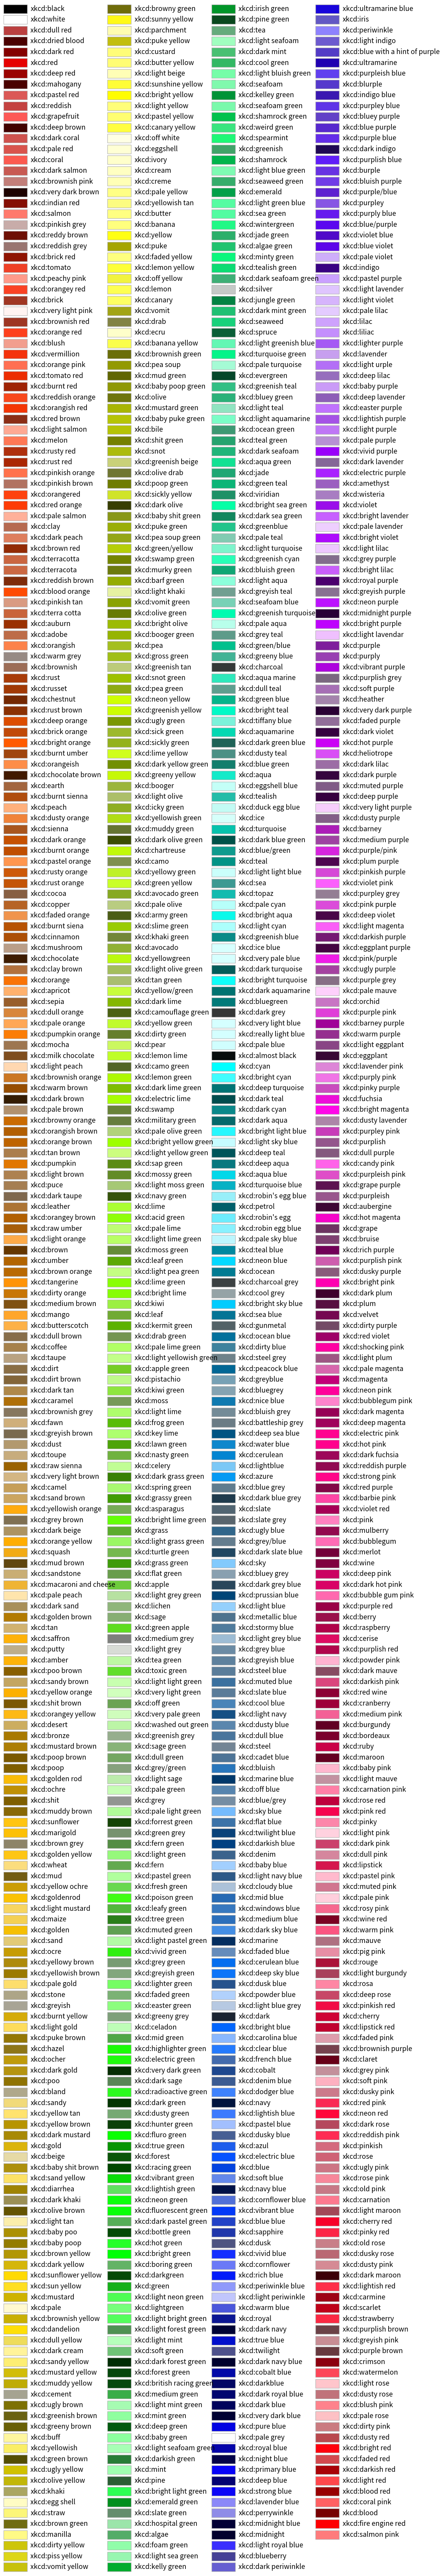
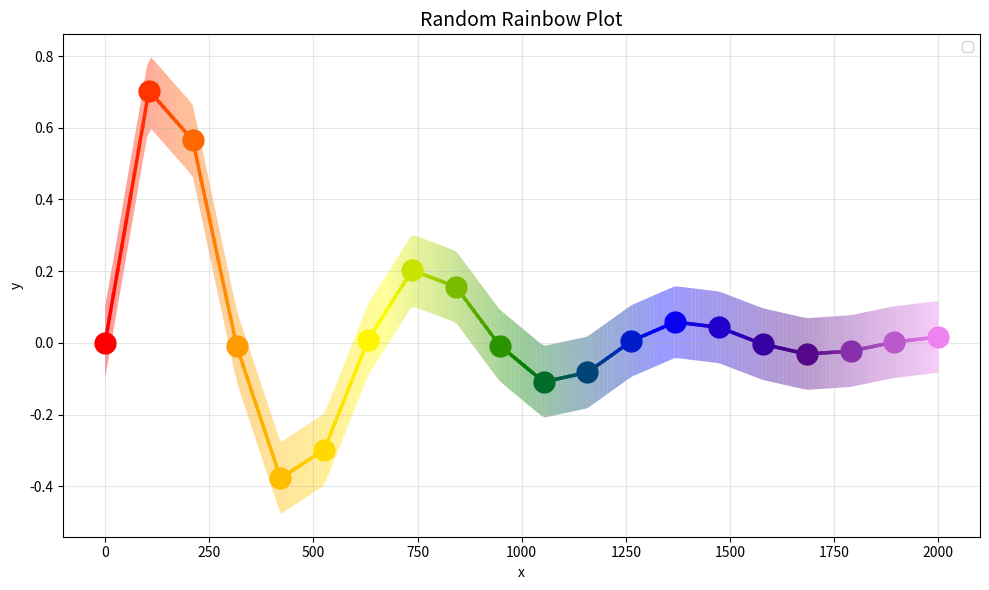

These figures' Python source, in order:
# toy reproductions of unusual / interesting / sometimes informative plots seen in the wild.

# https://matplotlib.org/stable/gallery/color/named_colors.html

import math
import matplotlib.pyplot as plt
import matplotlib.colors as mcolors
from matplotlib.patches import Rectangle
def plot_colortable(colors, *, ncols=4, sort_colors=True):

    cell_width = 212
    cell_height = 22
    swatch_width = 48
    margin = 12

    # Sort colors by hue, saturation, value and name.
    if sort_colors is True:
        names = sorted(
            colors, key=lambda c: tuple(mcolors.rgb_to_hsv(mcolors.to_rgb(c))))
    else:
        names = list(colors)

    n = len(names)
    nrows = math.ceil(n / ncols)

    width = cell_width * ncols + 2 * margin
    height = cell_height * nrows + 2 * margin
    dpi = 72

    fig, ax = plt.subplots(figsize=(width / dpi, height / dpi), dpi=dpi)
    fig.subplots_adjust(margin/width, margin/height,
                        (width-margin)/width, (height-margin)/height)
    ax.set_xlim(0, cell_width * ncols)
    ax.set_ylim(cell_height * (nrows-0.5), -cell_height/2.)
    ax.yaxis.set_visible(False)
    ax.xaxis.set_visible(False)
    ax.set_axis_off()

    for i, name in enumerate(names):
        row = i % nrows
        col = i // nrows
        y = row * cell_height

        swatch_start_x = cell_width * col
        text_pos_x = cell_width * col + swatch_width + 7

        ax.text(text_pos_x, y, name, fontsize=14,
                horizontalalignment='left',
                verticalalignment='center')

        ax.add_patch(
            Rectangle(xy=(swatch_start_x, y-9), width=swatch_width,
                      height=18, facecolor=colors[name], edgecolor='0.7')
        )

    return fig
xkcd_fig = plot_colortable(mcolors.XKCD_COLORS)
# xkcd_fig.savefig("XKCD_Colors.png")

# %%
# cool rainbow line plot based on the talk: https://youtu.be/Ums_VKKf_s4?si=G8av_yBeN7XWgqNW&t=1438

import numpy as np
import matplotlib.pyplot as plt
from matplotlib.colors import LinearSegmentedColormap

# Generate sample data
np.random.seed(42)
x = np.linspace(0, 2000, 20)
# y = 0.4 * (1 - np.exp(-x/400)) + 0.95 * (1 - np.exp(-x/1000))
y = np.sin(x/100) * np.exp(-2 * x / 1000)
confidence = 0.1 * np.ones_like(x)  # Constant confidence interval width

# Create figure
plt.figure(figsize=(10, 6))

# Create custom colormap that transitions through multiple colors
# colors = ['blue', 'cyan', 'yellow', 'red']

# change colors to rainbow colors
colors=['red', 'orange', 'yellow', 'green', 'blue', 'indigo', 'violet']

n_bins = 1000
custom_cmap = LinearSegmentedColormap.from_list('custom', colors, N=n_bins)

n_points = 200
x_smooth = np.linspace(x.min(), x.max(), n_points)
y_smooth = np.interp(x_smooth, x, y)

conf_smooth = np.interp(x_smooth, x, confidence)

# Plot the confidence interval with color gradient
for i in range(n_points-1):
    # Calculate color for this segment
    # color = custom_cmap(i / (len(x)-1))
    color = custom_cmap((x_smooth[i] - x[0]) / (x[-1] - x[0]))
    
    plt.fill_between(
        x_smooth[i:i+2],
        y_smooth[i:i+2] - conf_smooth[i:i+2],
        y_smooth[i:i+2] + conf_smooth[i:i+2],
        color=color,
        alpha=0.4,
        edgecolor='none'
    )
    # Plot the line segment with the same color
    plt.plot(
        x_smooth[i:i+2],
        y_smooth[i:i+2],
        color=color,
        linewidth=2.5
    )

for i in range(len(x)):
    color = custom_cmap((x[i] - x[0]) / (x[-1] - x[0]))
    plt.plot(x[i], y[i], marker='o', markersize=15, color=color)

# Customize the plot
plt.title('Random Rainbow Plot', fontsize=14)
plt.xlabel('x')
plt.ylabel('y')
# plt.ylim(0, 1.0)
plt.grid(True, alpha=0.3)

plt.legend()

plt.tight_layout()
plt.show()
# %%
